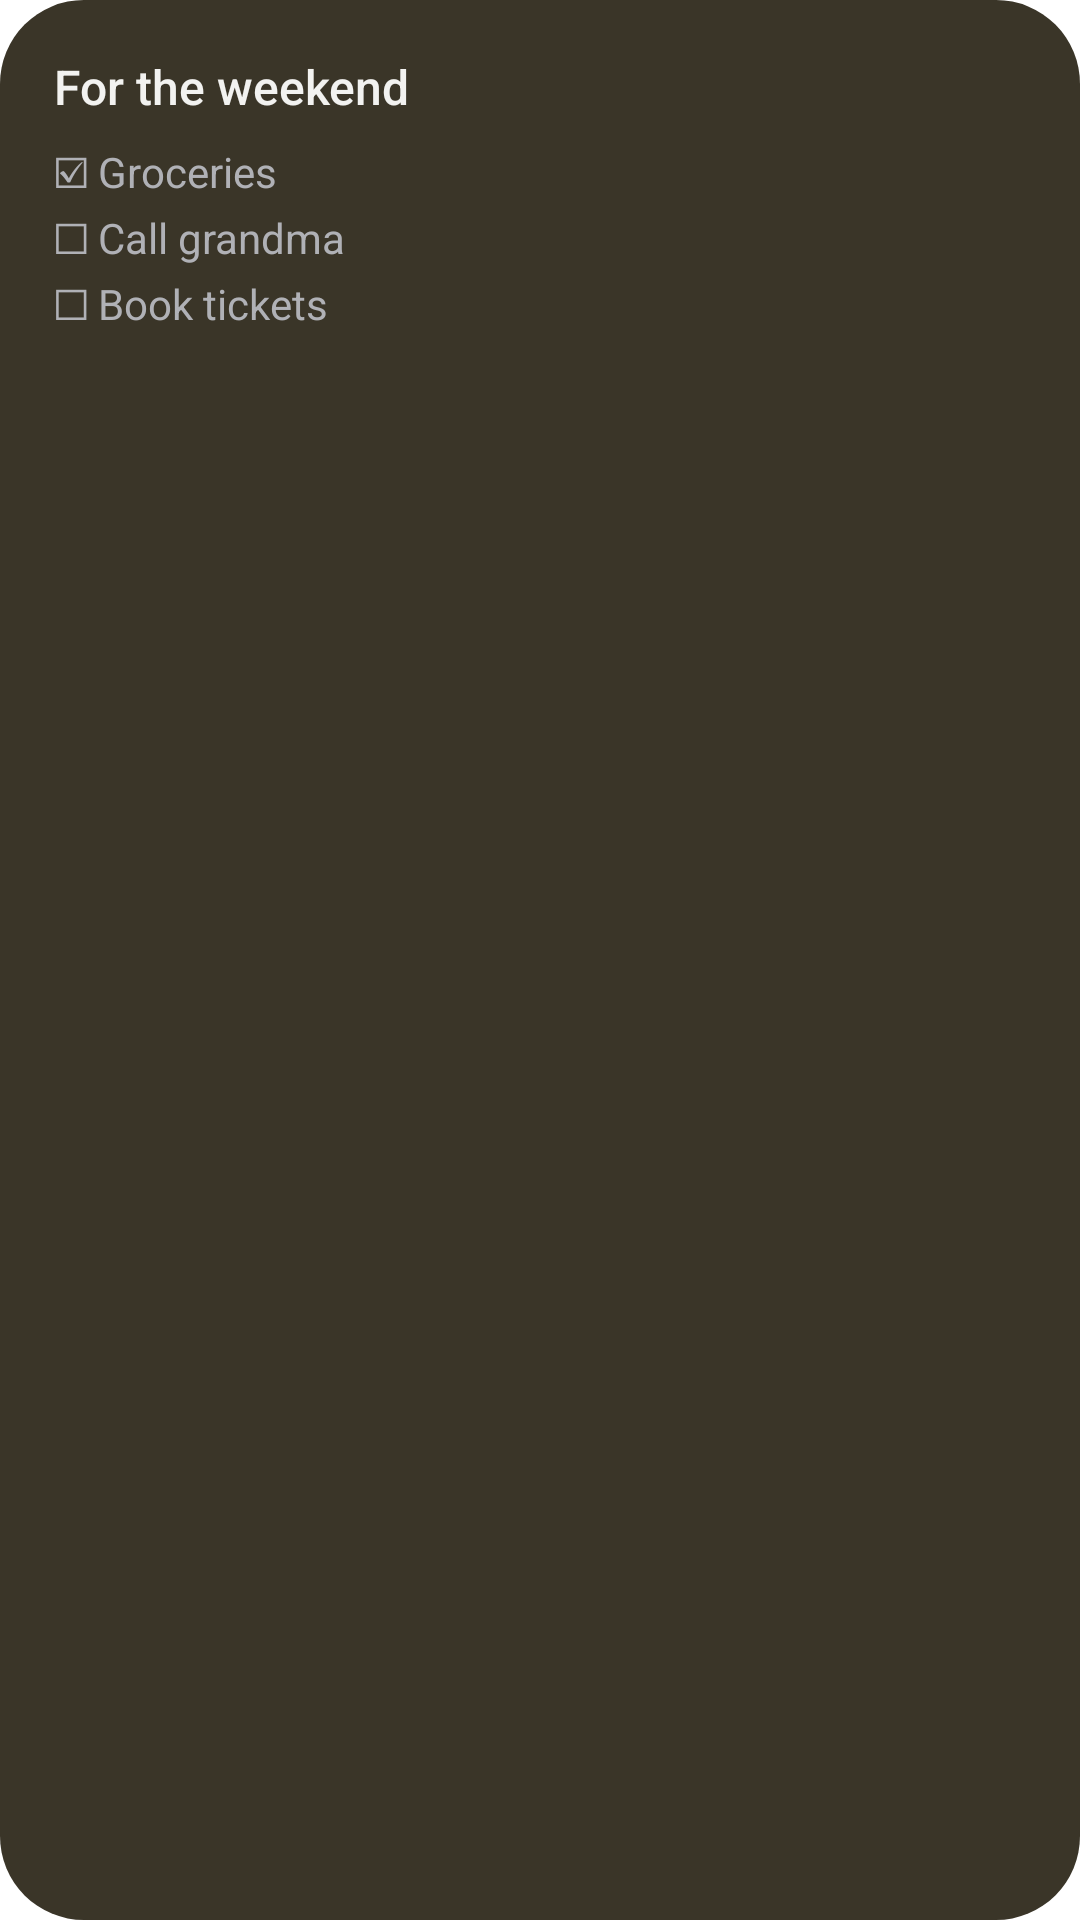

Reconstruct the res/layout file that produces this screen, plus the resources it refers to.
<!-- AndroidManifest.xml: fallback theme Theme.MaterialComponents.DayNight.NoActionBar -->
<!-- res/layout/note_widget_preview.xml -->
<?xml version="1.0" encoding="utf-8"?>
<FrameLayout xmlns:android="http://schemas.android.com/apk/res/android"
    android:layout_width="match_parent"
    android:layout_height="match_parent">

    <ImageView
        android:layout_width="match_parent"
        android:layout_height="match_parent"
        android:importantForAccessibility="no"
        android:scaleType="fitXY"
        android:src="@drawable/widget_card"
        android:tint="#3A3528" />

    <LinearLayout
        android:layout_width="match_parent"
        android:layout_height="match_parent"
        android:orientation="vertical"
        android:paddingStart="18dp"
        android:paddingTop="18dp"
        android:paddingEnd="18dp"
        android:paddingBottom="16dp">

        <TextView
            android:layout_width="match_parent"
            android:layout_height="wrap_content"
            android:ellipsize="end"
            android:fontFamily="sans-serif-medium"
            android:maxLines="2"
            android:text="@string/note_widget_sample_title"
            android:textColor="#F2F2F0"
            android:textSize="16sp" />

        <TextView
            android:layout_width="match_parent"
            android:layout_height="wrap_content"
            android:layout_marginTop="8dp"
            android:lineSpacingExtra="3dp"
            android:text="@string/note_widget_sample_lines"
            android:textColor="#B0B1B6"
            android:textSize="14sp" />
    </LinearLayout>
</FrameLayout>
<!-- resources referenced by this layout -->
<resources>
  <!-- drawable widget_card (drawable) -->
  <?xml version="1.0" encoding="utf-8"?>
  <shape xmlns:android="http://schemas.android.com/apk/res/android" android:shape="rectangle">
      <solid android:color="#FFFFFF" />
      <corners android:radius="28dp" />
  </shape>
  <string name="note_widget_sample_lines">☑ Groceries\n☐ Call grandma\n☐ Book tickets</string>
  <string name="note_widget_sample_title">For the weekend</string>
</resources>
